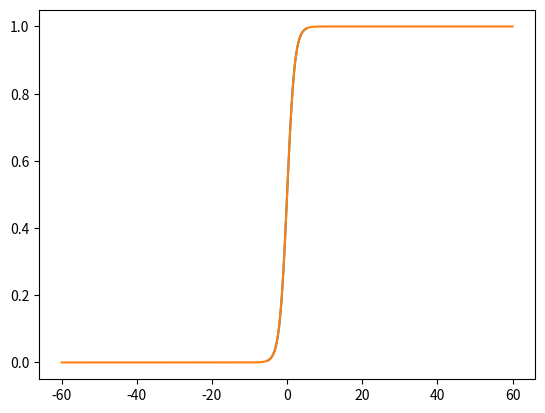

This chart was generated by the following Python code:
import numpy as np
import math
import matplotlib.pyplot as plt

x = np.linspace(-5,5,200)
y = [1/(1+math.e**(-x)) for x in x]
plt.plot(x,y)
plt.show()

a = np.linspace(-60,60,200)
b = [1/(1+math.e**(-a)) for a in a]
plt.plot(a,b)
plt.show()